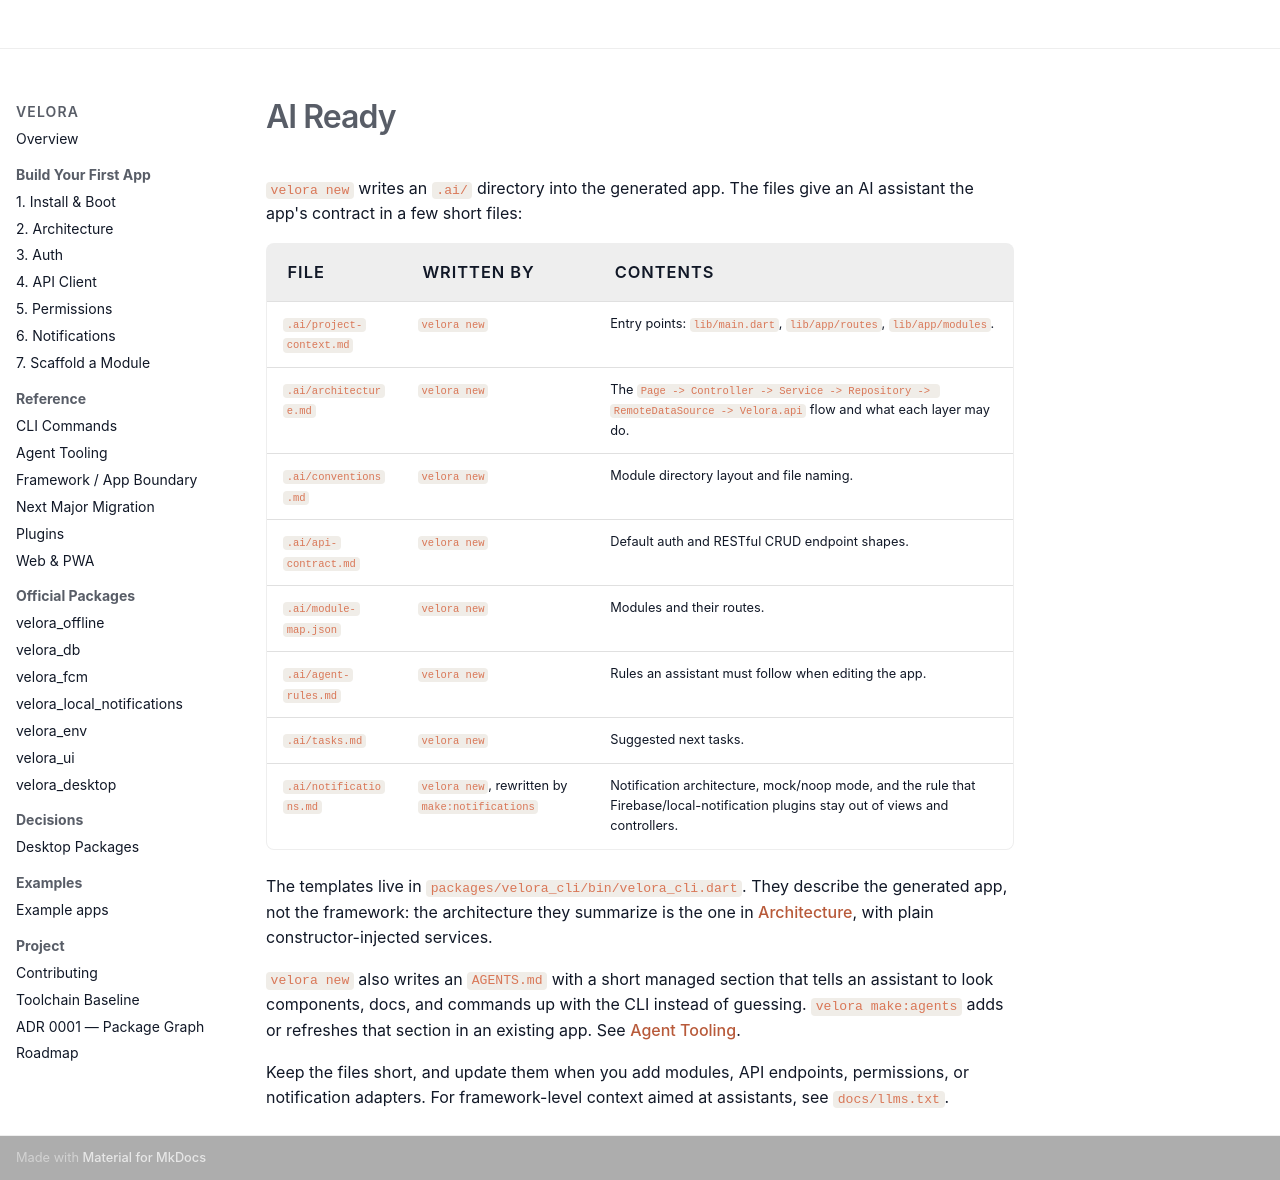

repository: md-riaz/velora-flutter · page: ai-ready/index.html · generator: mkdocs

# AI Ready

`velora new` writes an `.ai/` directory into the generated app. The files give an AI assistant the app's contract in a few short files:

| File | Written by | Contents |
|---|---|---|
| `.ai/project-context.md` | `velora new` | Entry points: `lib/main.dart`, `lib/app/routes`, `lib/app/modules`. |
| `.ai/architecture.md` | `velora new` | The `Page -> Controller -> Service -> Repository -> RemoteDataSource -> Velora.api` flow and what each layer may do. |
| `.ai/conventions.md` | `velora new` | Module directory layout and file naming. |
| `.ai/api-contract.md` | `velora new` | Default auth and RESTful CRUD endpoint shapes. |
| `.ai/module-map.json` | `velora new` | Modules and their routes. |
| `.ai/agent-rules.md` | `velora new` | Rules an assistant must follow when editing the app. |
| `.ai/tasks.md` | `velora new` | Suggested next tasks. |
| `.ai/notifications.md` | `velora new`, rewritten by `make:notifications` | Notification architecture, mock/noop mode, and the rule that Firebase/local-notification plugins stay out of views and controllers. |

The templates live in `packages/velora_cli/bin/velora_cli.dart`. They describe the generated app, not the framework: the architecture they summarize is the one in [Architecture](architecture.md), with plain constructor-injected services.

`velora new` also writes an `AGENTS.md` with a short managed section that tells an assistant to look components, docs, and commands up with the CLI instead of guessing. `velora make:agents` adds or refreshes that section in an existing app. See [Agent Tooling](agent-tooling.md).

Keep the files short, and update them when you add modules, API endpoints, permissions, or notification adapters. For framework-level context aimed at assistants, see `docs/llms.txt`.
